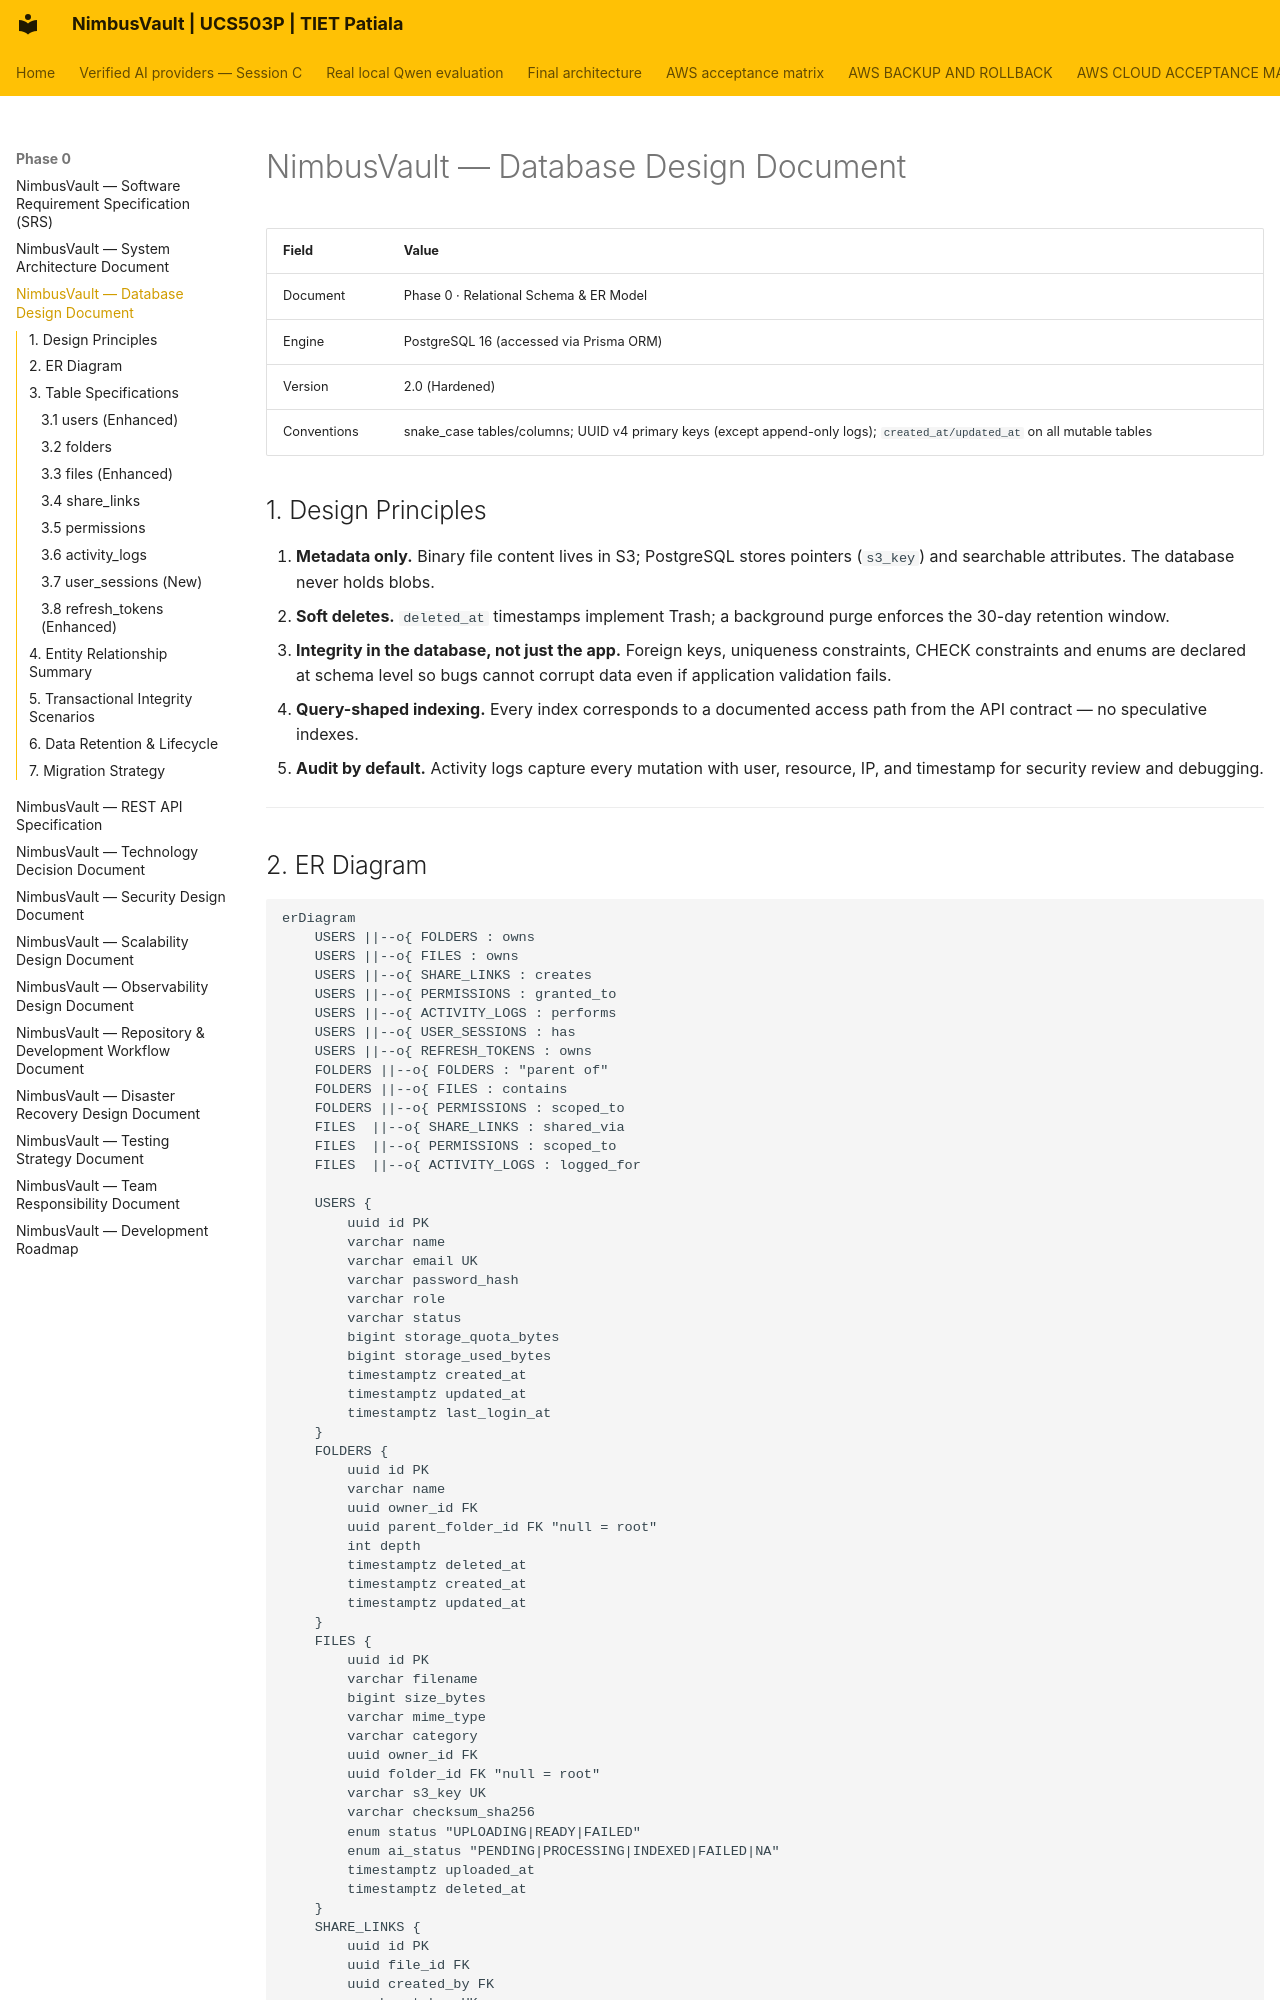

repository: JainMehul05/NimbusVault- · page: phase-0/03-Database/index.html · generator: mkdocs

# NimbusVault — Database Design Document

| Field | Value |
|---|---|
| Document | Phase 0 · Relational Schema & ER Model |
| Engine | PostgreSQL 16 (accessed via Prisma ORM) |
| Version | 2.0 (Hardened) |
| Conventions | snake_case tables/columns; UUID v4 primary keys (except append-only logs); `created_at/updated_at` on all mutable tables |

## 1. Design Principles

1. **Metadata only.** Binary file content lives in S3; PostgreSQL stores pointers (`s3_key`) and searchable attributes. The database never holds blobs.
2. **Soft deletes.** `deleted_at` timestamps implement Trash; a background purge enforces the 30-day retention window.
3. **Integrity in the database, not just the app.** Foreign keys, uniqueness constraints, CHECK constraints and enums are declared at schema level so bugs cannot corrupt data even if application validation fails.
4. **Query-shaped indexing.** Every index corresponds to a documented access path from the API contract — no speculative indexes.
5. **Audit by default.** Activity logs capture every mutation with user, resource, IP, and timestamp for security review and debugging.

---
